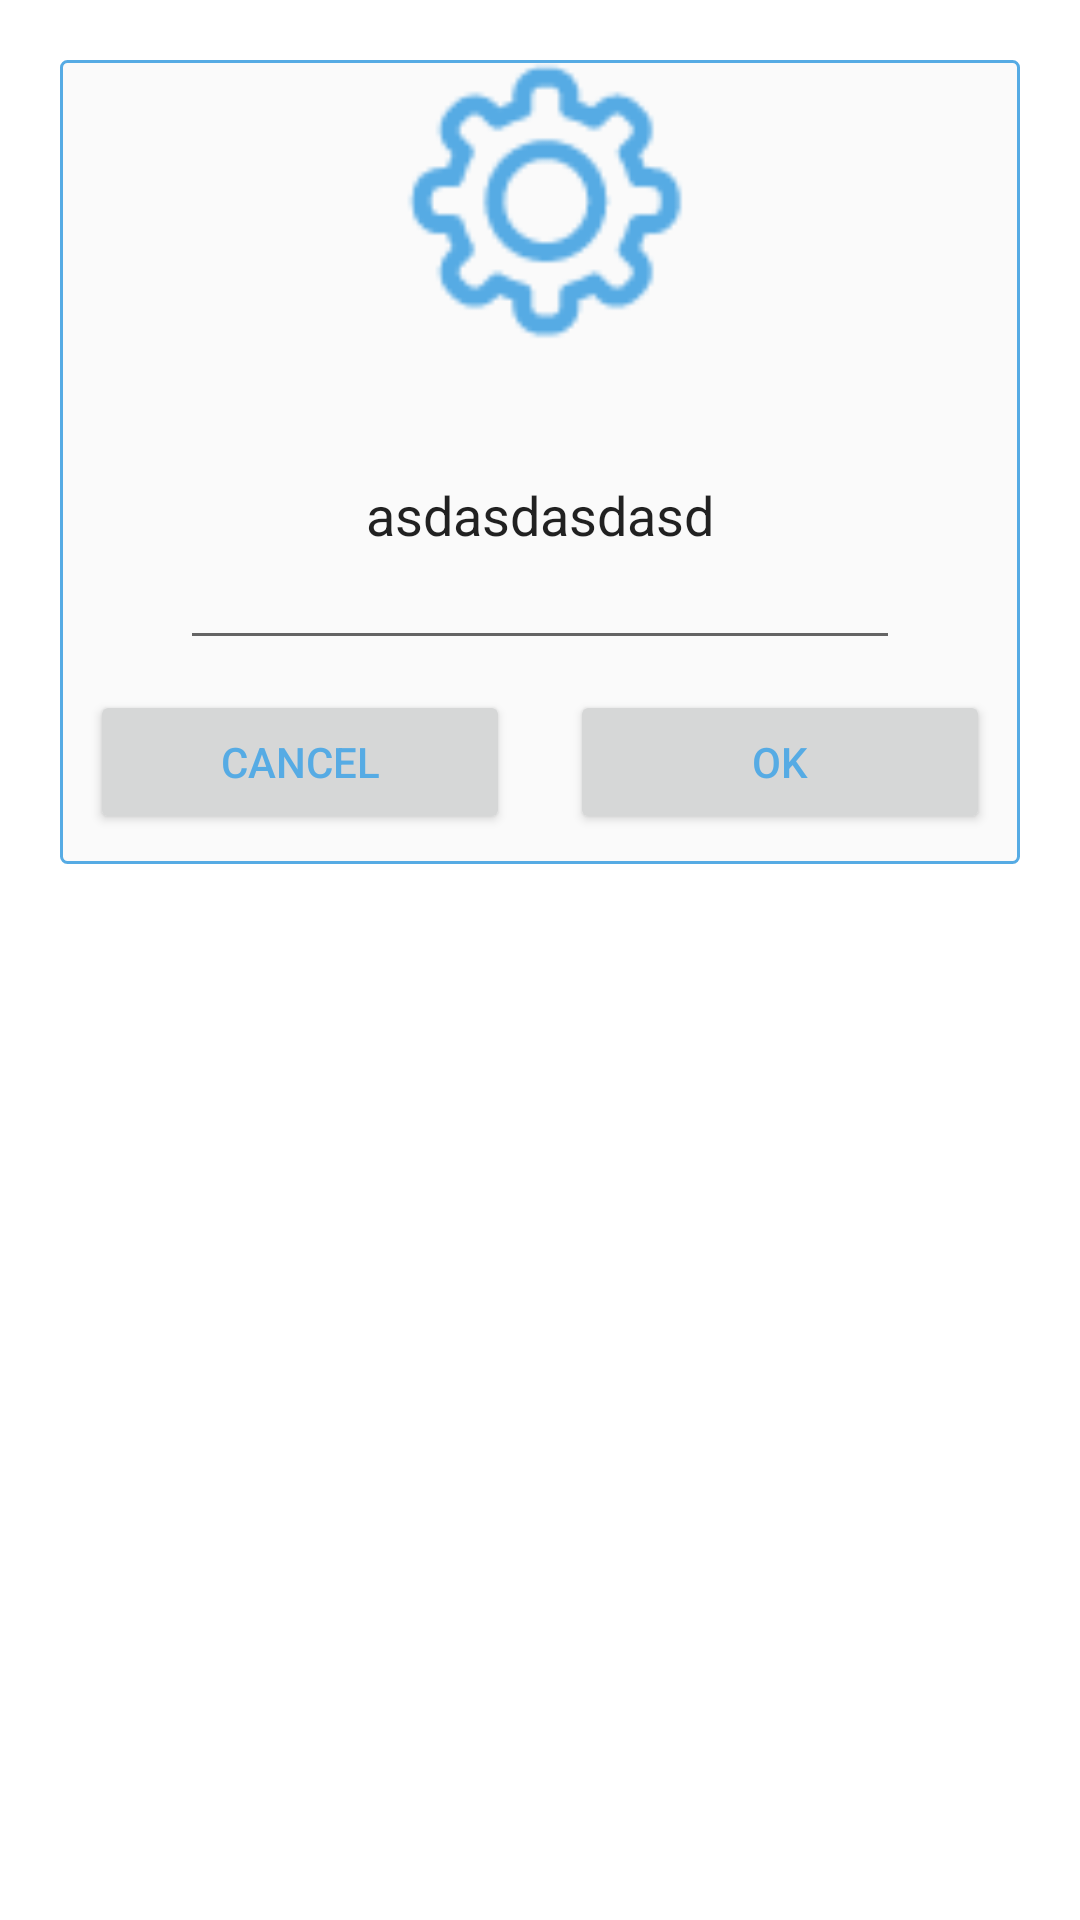

Produce the Android XML layout that renders to this screen, including the resource entries it uses.
<!-- AndroidManifest.xml: application theme AppTheme -->
<!-- res/layout/d_popwindow.xml -->
<?xml version="1.0" encoding="utf-8"?>
<LinearLayout xmlns:android="http://schemas.android.com/apk/res/android"
    android:layout_width="match_parent"
    android:layout_height="wrap_content"
    android:orientation="vertical">

    <LinearLayout
        android:layout_width="match_parent"
        android:layout_height="wrap_content"
        android:layout_margin="20dp"
        android:background="@drawable/popwindow_share"
        android:orientation="vertical">
        <ImageView
            android:layout_width="match_parent"
            android:layout_height="100dp"
            android:src="@mipmap/set_56abe4"
            />
        <EditText
            android:id="@+id/popWindow_e"
            android:layout_width="match_parent"
            android:layout_height="100dp"
            android:layout_marginLeft="40dp"
            android:layout_marginRight="40dp"
            android:gravity="center"
            android:text="asdasdasdasd" />

        <LinearLayout
            android:layout_width="match_parent"
            android:layout_height="wrap_content">

            <Button
                android:layout_width="wrap_content"
                android:layout_height="wrap_content"
                android:layout_margin="10dp"
                android:layout_weight="1"
                android:text="cancel"
                android:textColor="#56abe4" />

            <Button
                android:layout_width="wrap_content"
                android:layout_height="wrap_content"
                android:layout_margin="10dp"
                android:layout_weight="1"
                android:text="ok"
                android:textColor="#56abe4" />
        </LinearLayout>
    </LinearLayout>
</LinearLayout>
<!-- resources referenced by this layout -->
<resources>
  <!-- drawable popwindow_share (drawable) -->
  <?xml version="1.0" encoding="utf-8"?>
  <shape xmlns:android="http://schemas.android.com/apk/res/android">
      <solid android:color="#fafafa" />
      <corners
          android:bottomLeftRadius="2dp"
          android:bottomRightRadius="2dp"
          android:topLeftRadius="2dp"
          android:topRightRadius="2dp" />
      <stroke
          android:width="1dp"
          android:color="#56abe4" />
  </shape>
  <!-- mipmap set_56abe4: png bitmap (mipmap-mdpi, 1112 bytes) -->
  <style name="AppTheme" parent="Theme.AppCompat.Light.NoActionBar">
          
          <item name="colorPrimary">#34A2DA</item>
          <item name="colorPrimaryDark">#1785C6</item>
          <item name="colorAccent">#56abe4</item>
          <item name="android:windowBackground">@android:color/white</item>
      </style>
</resources>
